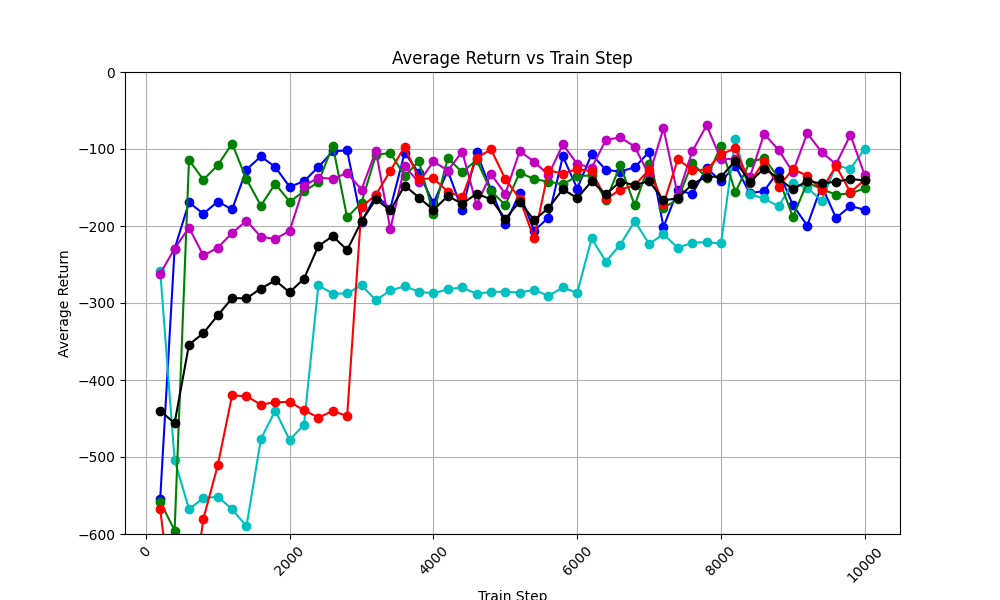

Source data for this figure (header and first rows):
train_step, avg_return_0, avg_return_1, avg_return_2, avg_return_3, avg_return_4, avg_of_avg_returns
200, -553.9, -258.5, -557.9, -261.9, -567.9, -440
400, -229.7, -504.1, -595.5, -229.3, -721.6, -456
600, -169.3, -567.6, -114.3, -202.2, -716.8, -354
800, -184.1, -553.5, -139.9, -238.3, -580.3, -339.2
1000, -168.2, -551.6, -121.1, -228.3, -510.9, -316
1200, -178.5, -567.9, -93.01, -209.1, -419.9, -293.7
1400, -126.7, -590, -139.3, -193, -421.1, -294
1600, -109.7, -476.6, -173.6, -214.1, -431.9, -281.2
1800, -123.4, -439.8, -145.1, -216.7, -428.9, -270.8
2000, -149.1, -478.1, -168.4, -206.5, -428.4, -286.1
2200, -141.9, -457.8, -155, -147.8, -439.4, -268.4
2400, -123.4, -277, -143, -137.3, -448.7, -225.9
2600, -103, -287.9, -95.57, -138.6, -440.3, -213.1
2800, -101.9, -287.6, -188.9, -131.2, -446.7, -231.3
3000, -194.6, -277, -169.5, -152.7, -175.3, -193.8
3200, -160.1, -296.4, -107.5, -102.2, -159.3, -165.1
3400, -177.4, -283.6, -105.1, -204.3, -128.5, -179.8
3600, -104.8, -278.4, -134.7, -122.7, -96.82, -147.5
3800, -131.7, -285.4, -116.1, -143.2, -139.1, -163.1
4000, -170.4, -287.3, -184.7, -116, -138.2, -179.3
4200, -128.2, -282.2, -111.8, -128, -155.2, -161.1
4400, -179.5, -279.7, -130.2, -103.5, -162.6, -171.1
4600, -104.3, -288.2, -114.3, -172.5, -112, -158.2
4800, -153, -285.5, -154.3, -132.5, -100.4, -165.1
5000, -198, -285.3, -172.9, -158.2, -138.9, -190.7
5200, -157.1, -286.5, -130.7, -102.8, -164.6, -168.3
5400, -206.4, -282.8, -139.1, -116.3, -216.2, -192.2
5600, -189, -290.8, -142.4, -133.7, -127.9, -176.8
5800, -109.6, -279.8, -145.9, -94.08, -131.9, -152.2
6000, -151.3, -286.9, -135.2, -119.3, -126.1, -163.8
6200, -106.9, -216.2, -134.3, -124.3, -128.6, -142
6400, -127.3, -246.1, -166.7, -88.11, -165, -158.6
6600, -129.2, -224.1, -121.2, -84.91, -152.8, -142.4
6800, -123.8, -193.7, -173.2, -96.96, -146.8, -146.9
7000, -103.7, -223.2, -119.8, -134.1, -127.2, -141.6
7200, -201.1, -210.7, -176.8, -73.08, -171, -166.5
7400, -153.6, -228.4, -165, -160.5, -113.3, -164.2
7600, -158.5, -221.6, -117.9, -103.2, -127.3, -145.7
7800, -124.9, -221.2, -137.6, -69.28, -127, -136
8000, -141.7, -222.6, -96.12, -113.6, -106.7, -136.1
8200, -121.9, -86.38, -156.1, -112.6, -99.25, -115.2
8400, -157.4, -158.9, -117.1, -136.9, -143.9, -142.8
8600, -154.6, -164.1, -112, -80.47, -115.6, -125.4
8800, -128.6, -174.5, -137.4, -101.0, -149.2, -138.1
9000, -172.9, -144, -188.4, -130.1, -126.1, -152.3
9200, -199.5, -150.5, -143.4, -79.61, -134.6, -141.5
9400, -147.3, -167.1, -152.1, -104, -153.4, -144.8
9600, -189.7, -121.4, -159.2, -119.7, -121.9, -142.4
9800, -174, -125.8, -157.8, -81.66, -156.2, -139.1
10000, -179, -99.46, -151.1, -134.1, -139.9, -140.7
